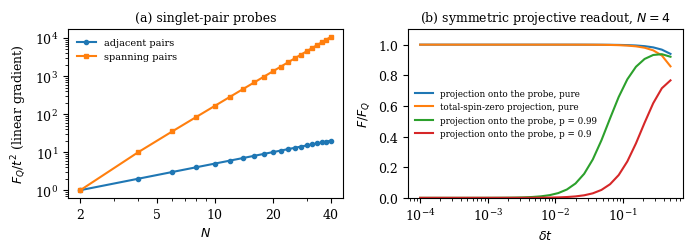

Reproduce this figure in Python. (Note: this script raises an exception after producing the figure.)
"""Supplement S7: many-body singlet states. (a) quantum Fisher information of N/2 singlet pairs under a linear
gradient, for adjacent and spanning pairings; (b) Fisher information of two symmetric projective measurements
(onto the probe, and onto the total-spin-zero sector) for N = 4, with pure and partially mixed probes;
(c) collective first moments vanish identically. Writes figs/figS5_manybody.pdf."""
import numpy as np, matplotlib
from scipy.linalg import expm
matplotlib.use("Agg"); import matplotlib.pyplot as plt
import matplotlib.ticker
sx = np.array([[0, 1], [1, 0]]) / 2; sy = np.array([[0, -1j], [1j, 0]]) / 2; sz = np.diag([0.5, -0.5])
def op(a, k, N): return np.kron(np.kron(np.eye(2**k), a), np.eye(2**(N - k - 1)))
def probe(N, pairs):
    s = np.array([[0, 1], [-1, 0]]) / np.sqrt(2); T = np.ones(())
    for _ in pairs: T = np.multiply.outer(T, s)
    order = [q for pr in pairs for q in pr]
    return np.transpose(T, np.argsort(order)).reshape(-1)
def pairings(N): return {"adjacent": [(2*i, 2*i + 1) for i in range(N // 2)], "spanning": [(i, N - 1 - i) for i in range(N // 2)]}
for N in (4, 6):
    Gz = sum((k + 1) * op(sz, k, N) for k in range(N))
    for name, pr in pairings(N).items():
        psi = probe(N, pr); FQ = 4 * (np.vdot(psi, Gz @ Gz @ psi) - np.vdot(psi, Gz @ psi) ** 2).real
        print(f"N = {N}, {name:8s}: F_Q/t^2 = {FQ:.3f}; sum over pairs (g_a - g_b)^2 = {sum((a - b) ** 2 for a, b in pr)}")
N = 4; d = 2**N; Gz = sum((k + 1) * op(sz, k, N) for k in range(N)); psi = probe(N, pairings(N)["spanning"])
Jx, Jy, Jz = (sum(op(a, k, N) for k in range(N)) for a in (sx, sy, sz))
w, V = np.linalg.eigh(Jx @ Jx + Jy @ Jy + Jz @ Jz); P0 = V[:, w < 1e-9] @ V[:, w < 1e-9].conj().T
FQ = 4 * (np.vdot(psi, Gz @ Gz @ psi) - np.vdot(psi, Gz @ psi) ** 2).real
mom = max(abs(np.vdot(u, A @ u)) for x in np.linspace(0, 3, 31) for u in [expm(-1j * x * Gz) @ psi] for A in (Jx, Jy, Jz))
print(f"N = 4 spanning: total-spin-zero sector dimension {int(round(np.trace(P0).real))}; max |<J_alpha>| along the evolution = {mom:.1e}")
def fi_binary(Pi, p, x, h=1e-7):
    def prob(xx):
        u = expm(-1j * xx * Gz) @ psi
        return (p * np.vdot(u, Pi @ u) + (1 - p) * np.trace(Pi) / d).real
    q = prob(x); dq = (prob(x + h) - prob(x - h)) / (2 * h)
    return dq ** 2 / (q * (1 - q))
xs = np.logspace(-4, -0.3, 30); curves = {}
for lab, Pi, p in [("projection onto the probe, pure", np.outer(psi, psi.conj()), 1.0), ("total-spin-zero projection, pure", P0, 1.0),
                   ("projection onto the probe, p = 0.99", np.outer(psi, psi.conj()), 0.99), ("projection onto the probe, p = 0.9", np.outer(psi, psi.conj()), 0.9)]:
    curves[lab] = [fi_binary(Pi, p, x) / FQ for x in xs]
    print(f"  {lab:38s} F/F_Q at delta t = 1e-4, 1e-2: {curves[lab][0]:.3f}, {curves[lab][np.argmin(abs(xs - 1e-2))]:.3f}")
plt.rcParams.update({"font.size": 9, "font.family": "serif"})
fig, ax = plt.subplots(1, 2, figsize=(7.0, 2.6))
Ns = np.arange(2, 42, 2)
ax[0].loglog(Ns, Ns / 2, "o-", ms=3, label="adjacent pairs"); ax[0].loglog(Ns, Ns * (Ns**2 - 1) / 6, "s-", ms=3, label="spanning pairs")
ax[0].set_xticks([2, 5, 10, 20, 40]); ax[0].set_xticklabels(["2", "5", "10", "20", "40"]); ax[0].xaxis.set_minor_formatter(matplotlib.ticker.NullFormatter())
ax[0].set_xlabel("$N$"); ax[0].set_ylabel(r"$F_Q/t^2$ (linear gradient)"); ax[0].legend(fontsize=7, frameon=False)
ax[0].set_title("(a) singlet-pair probes", fontsize=9)
for lab, v in curves.items():
    ax[1].semilogx(xs, v, label=lab)
ax[1].set_xlabel(r"$\delta t$"); ax[1].set_ylabel(r"$F/F_Q$"); ax[1].set_ylim(0, 1.1); ax[1].legend(fontsize=6.3, frameon=False, loc="center left")
ax[1].set_title("(b) symmetric projective readout, $N=4$", fontsize=9)
fig.tight_layout(); fig.savefig("figs/figS5_manybody.pdf")
